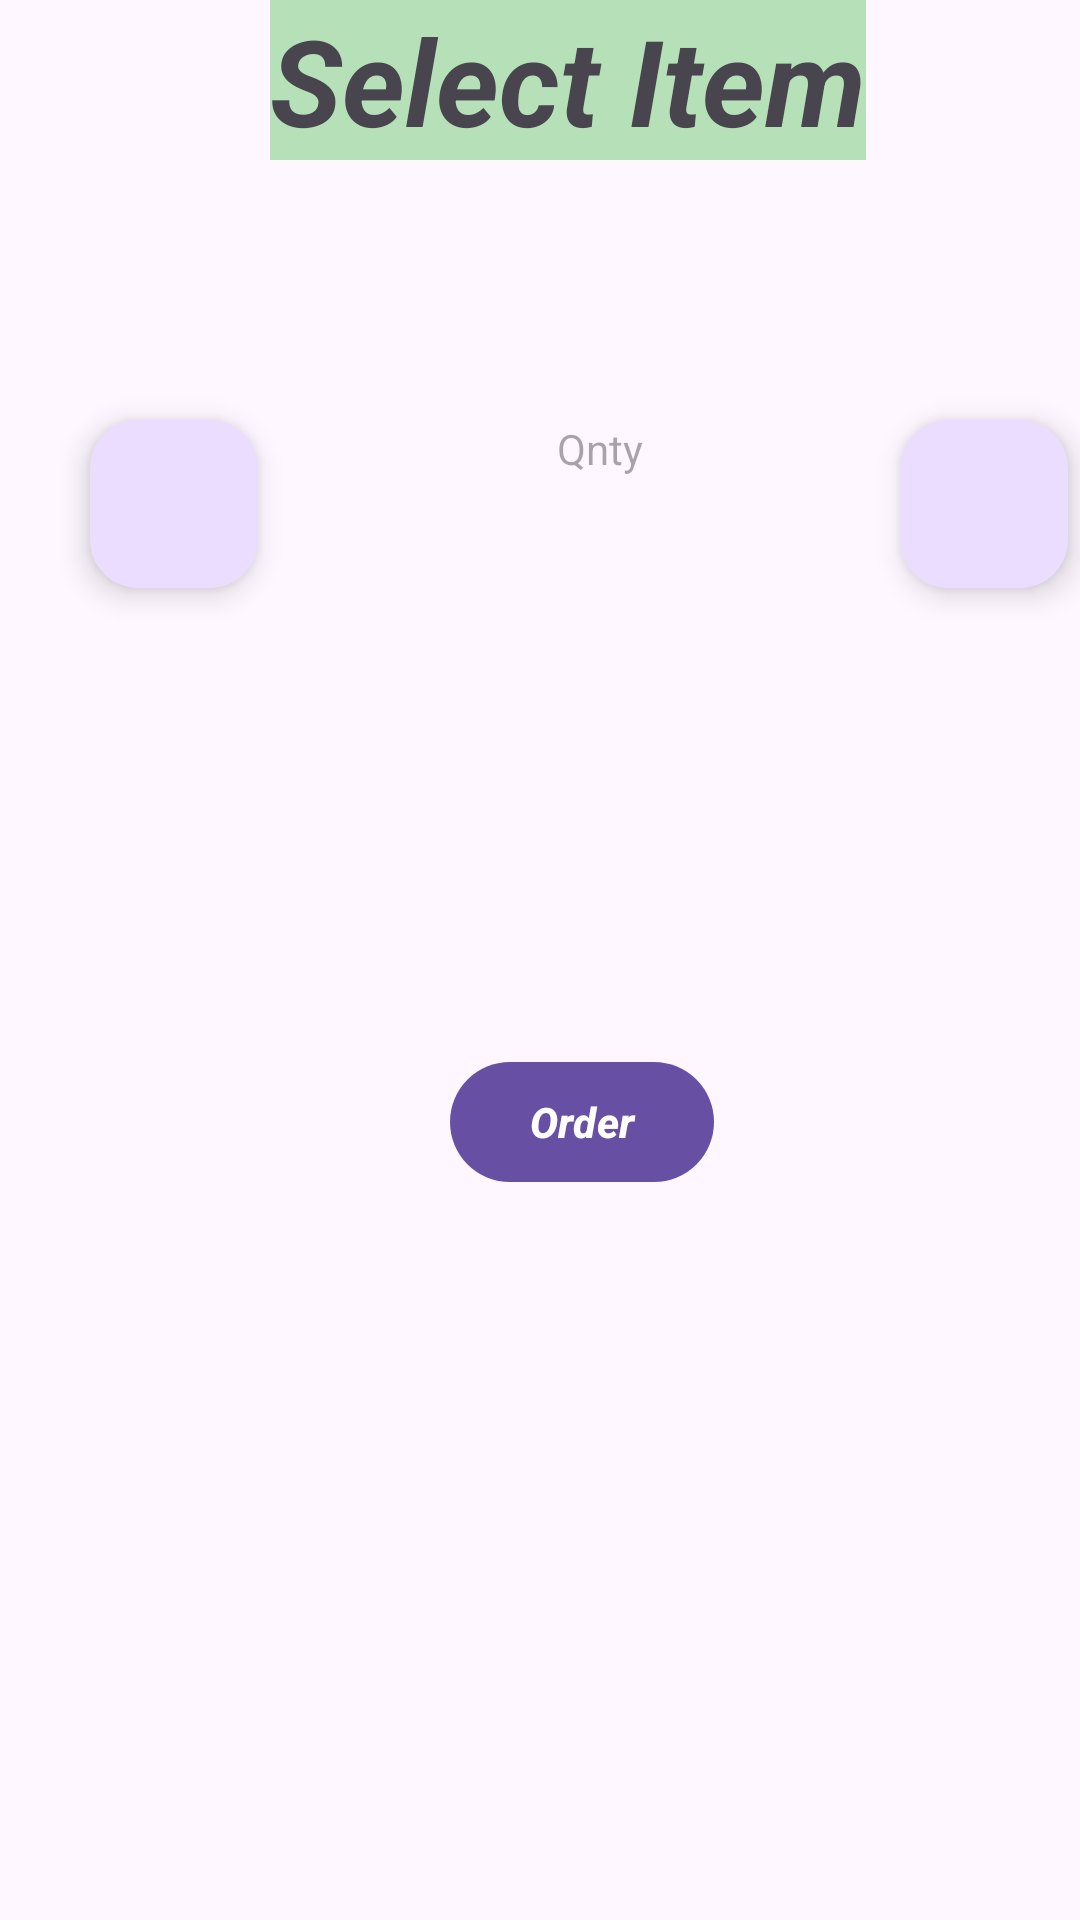

Layout XML and referenced resources for this Android screen:
<!-- AndroidManifest.xml: application theme Theme.FoodDelivaryApp -->
<!-- res/layout/fragment_bill.xml -->
<?xml version="1.0" encoding="utf-8"?>
<RelativeLayout xmlns:android="http://schemas.android.com/apk/res/android"
    xmlns:tools="http://schemas.android.com/tools"
    android:layout_width="match_parent"
    android:layout_height="match_parent"
    tools:context=".BillFragment">


    <TextView
        android:layout_width="wrap_content"
        android:layout_height="wrap_content"
        android:layout_marginStart="90sp"
        android:background="#B6E1B8"
        android:text="@string/selectitem"
        android:textSize="40sp"
        android:textStyle="bold|italic" />

    <com.google.android.material.floatingactionbutton.FloatingActionButton
        android:id="@+id/btnAdd"
        android:layout_width="wrap_content"
        android:layout_height="wrap_content"
        android:layout_marginStart="30dp"
        android:layout_marginTop="140dp"
        android:src="@drawable/baseline_add_circle_24" />

    <TextView
        android:id="@+id/etQnt"
        android:layout_width="100dp"
        android:layout_height="wrap_content"
        android:layout_marginStart="150dp"
        android:layout_marginTop="140dp"
        android:hint="@string/qnt"
        android:textAlignment="center" />

    <com.google.android.material.floatingactionbutton.FloatingActionButton
        android:id="@+id/btnSub"
        android:layout_width="wrap_content"
        android:layout_height="wrap_content"
        android:layout_marginStart="300dp"
        android:layout_marginTop="140dp"
        android:src="@drawable/baseline_arrow_left_24" />

    <Spinner
        android:id="@+id/item1"
        android:layout_width="match_parent"
        android:layout_height="wrap_content"
        android:layout_marginTop="250dp"
        android:background="#E6C4C4" />


    <com.google.android.material.button.MaterialButton
        android:id="@+id/btnOrder"
        android:layout_width="wrap_content"
        android:layout_height="wrap_content"
        android:layout_marginStart="150dp"
        android:layout_marginTop="350dp"
        android:text="@string/order"
        android:textStyle="bold|italic" />


</RelativeLayout>
<!-- resources referenced by this layout -->
<resources>
  <string name="order">Order</string>
  <string name="qnt">Qnty</string>
  <string name="selectitem">Select Item</string>
  <style name="Theme.FoodDelivaryApp" parent="Base.Theme.FoodDelivaryApp" />
  <style name="Base.Theme.FoodDelivaryApp" parent="Theme.Material3.DayNight">
          
          
      </style>
</resources>
